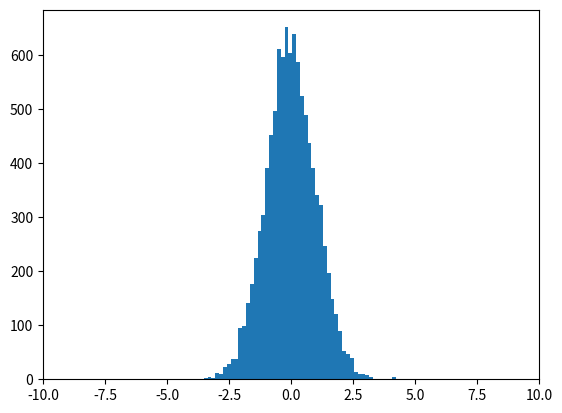

The script that saved this image: (Note: this script raises an exception after producing the figure.)
#!/usr/bin/env python3
# -*- coding: utf-8 -*-
"""

[redacted]
"""

import numpy as np
import matplotlib.pyplot as plt
import matplotlib.animation as animation
 
fig = plt.figure()
ax = fig.add_subplot(111)
sig = [1.0,1.1,1.2,1.3,1.4,1.5,1.6,1.7,1.8,1.9,2.0,2.2,2.3,2.4,2.5,2.6,2.7]
plt.xlim(-10,10)
 
ims=[]
for add in np.arange(15):
    mu = 0.0   
    sigma= sig[add]
     # Build a vector of 10000 normal deviates with variance 0.5^2 and mean 2
    v = np.random.normal(mu,sigma,10000)
    # Plot a normalized histogram with 50 bins
    count,bins,patches=plt.hist(v, 50, normed=1)       # matplotlib version (plot)
    curves=plt.plot(bins, 1/(sigma * np.sqrt(2 * np.pi)) * np.exp( - (bins - mu)**2 / (2 * sigma**2) ),linewidth=2, color='k')
#    ims.append(patches)
    ims.append(curves)
   
ani = animation.ArtistAnimation(fig, ims, interval=20, repeat_delay=300, blit=True)  
plt.show()
